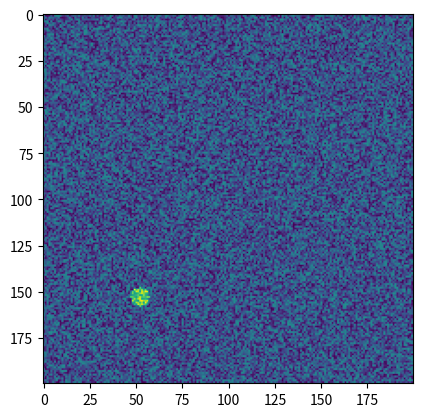

The matplotlib source for this figure:

import numpy as np

def bkg_sample(size):
   return np.random.rand(size[0],size[1])

def signal_sample(r, size, start = [0,0]):
    sig = np.zeros((size[0],size[1]))
    width = size[0]
    height = size[1]
    x0=[0,0]
    p_ul = [0,0]
    p_dr = [0,0]
    if start[0]-r>=0: p_ul[0]=start[0]-r
    else : p_ul[0]=0
    if start[1]-r>=0: p_ul[1]=start[1]-r
    else : p_ul[1]=0

    if start[0]+r>width-1 : p_dr[0]=width-1
    else : p_dr[0]=start[0]+r
    if start[1]+r>height-1: p_dr[1]=height-1
    else : p_dr[1]=start[1]+r

    for i in range(p_ul[0],p_dr[0]+1):
        for j in range(p_ul[1],p_dr[1]+1):
            if pow(pow(x0[0]+i-start[0],2)+pow(x0[1]+j-start[1],2),0.5) > r: continue
            sig[x0[0]+i,x0[1]+j] = 1
            
    return sig

def signal_motion_sample(r,size, ntime):
    x = int(np.random.randint(size[0]-1))
    y = int(np.random.randint(size[1]-1))

    bkg = bkg_sample(size)
   
    vmax_x = 10
    vmax_y = 10
    dx=0 
    dy=0
    sig = []
    data = []
    for i in range(ntime):
        d0 = signal_sample(r, size, [x,y])
#        data = d0
        sig.append(d0)
        data.append(np.add(d0,bkg))
        dx = int(np.random.randint(-vmax_x,vmax_x))
        dy = int(np.random.randint(-vmax_y,vmax_y))
        x = x+dx
        y = y+dy
        if x < 0 or x > size[0]-1 : x = x-2*dx
        if y < 0 or y > size[1]-1 : y = y-2*dy
    return data, sig

t = [200,200]
#signal_motion_sample(2,t,1)
ntime = 50
data,sig = signal_motion_sample(5,t,ntime)


import matplotlib.pyplot as plt
import time
for i in range(ntime):
    plt.imshow(data[i])
    plt.pause(1.0/ntime)

plt.show()
